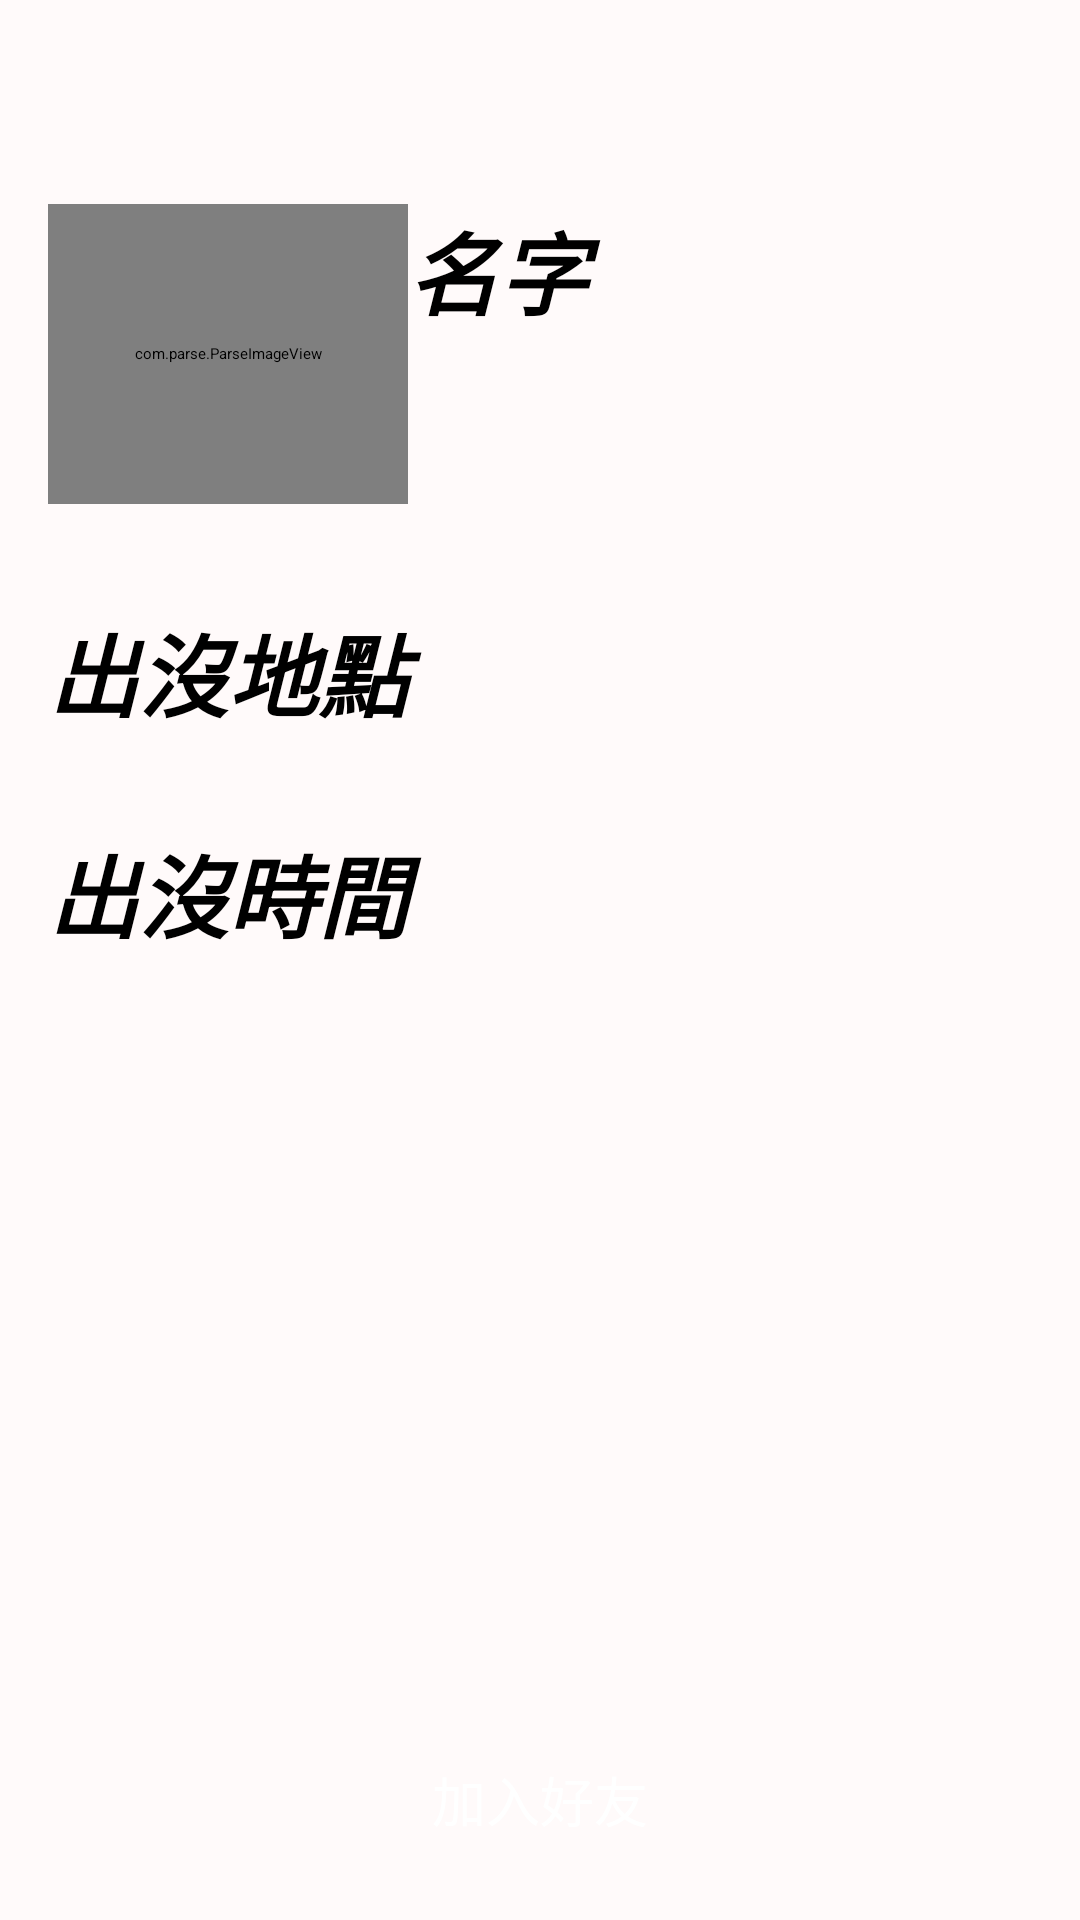

Produce the Android XML layout that renders to this screen, including the resource entries it uses.
<!-- AndroidManifest.xml: application theme ExampleTheme -->
<!-- res/layout/quickplay.xml -->
<RelativeLayout xmlns:android="http://schemas.android.com/apk/res/android"
    xmlns:tools="http://schemas.android.com/tools"
    android:layout_width="match_parent"
    android:layout_height="match_parent"
    android:background="#FFFAFA"
    android:paddingBottom="@dimen/activity_vertical_margin"
    android:paddingLeft="@dimen/activity_horizontal_margin"
    android:paddingRight="@dimen/activity_horizontal_margin"
    android:paddingTop="@dimen/activity_vertical_margin"
    tools:context="com.sinch.messagingtutorial.app.LoginActivity" >

    <TextView
        android:id="@+id/Realname"
        android:layout_width="fill_parent"
        android:layout_height="wrap_content"
        android:layout_alignTop="@+id/personalprfile"
        android:layout_toRightOf="@+id/personalprfile"
        android:ellipsize="marquee"
        android:focusable="true"
        android:focusableInTouchMode="true"
        android:gravity="left"
        android:marqueeRepeatLimit="marquee_forever"
        android:singleLine="true"
        android:text="名字"
        android:textSize="30sp"
        android:textStyle="bold|italic" />

    <TextView
        android:id="@+id/ParseRealname"
        android:layout_width="fill_parent"
        android:layout_height="wrap_content"
        android:layout_alignLeft="@+id/Realname"
        android:layout_below="@+id/Realname"
        android:ellipsize="marquee"
        android:focusable="true"
        android:focusableInTouchMode="true"
        android:gravity="left"
        android:marqueeRepeatLimit="marquee_forever"
        android:singleLine="true"
        android:textSize="25sp"
        android:textStyle="bold|italic" />

<com.parse.ParseImageView
            android:id="@+id/personalprfile"
            android:layout_width="120dp"
            android:layout_height="100dp"
            android:layout_alignParentLeft="true"
            android:layout_alignParentTop="true"
            android:layout_marginTop="52dp"
             />

    <TextView
        android:id="@+id/Usualplace"
        android:layout_width="fill_parent"
        android:layout_height="wrap_content"
        android:layout_alignLeft="@+id/personalprfile"
        android:layout_below="@+id/personalprfile"
        android:layout_marginTop="34dp"
        android:ellipsize="marquee"
        android:focusable="true"
        android:focusableInTouchMode="true"
        android:gravity="left"
        android:marqueeRepeatLimit="marquee_forever"
        android:singleLine="true"
        android:text="出沒地點"
        android:textSize="30sp"
        android:textStyle="bold|italic" />

    <TextView
        android:id="@+id/ParseUsualplace"
        android:layout_width="fill_parent"
        android:layout_height="wrap_content"
        android:layout_alignLeft="@+id/personalprfile"
        android:layout_below="@+id/personalprfile"
        android:layout_marginTop="74dp"
        android:ellipsize="marquee"
        android:focusable="true"
        android:focusableInTouchMode="true"
        android:gravity="left"
        android:marqueeRepeatLimit="marquee_forever"
        android:singleLine="true"
        android:textSize="25sp"
        android:textStyle="bold|italic" />

    <TextView
        android:id="@+id/ParseUsualtime"
        android:layout_width="fill_parent"
        android:layout_height="wrap_content"
        android:layout_alignLeft="@+id/ParseUsualplace"
        android:layout_below="@+id/ParseUsualplace"
        android:layout_marginTop="42dp"
        android:ellipsize="marquee"
        android:focusable="true"
        android:focusableInTouchMode="true"
        android:gravity="left"
        android:marqueeRepeatLimit="marquee_forever"
        android:singleLine="true"
        android:textSize="25sp"
        android:textStyle="bold|italic" />

    <TextView
        android:id="@+id/Usualtime"
        android:layout_width="fill_parent"
        android:layout_height="wrap_content"
        android:layout_alignLeft="@+id/ParseUsualplace"
        android:layout_below="@+id/ParseUsualplace"
        android:ellipsize="marquee"
        android:focusable="true"
        android:focusableInTouchMode="true"
        android:gravity="left"
        android:marqueeRepeatLimit="marquee_forever"
        android:singleLine="true"
        android:text="出沒時間"
        android:textSize="30sp"
        android:textStyle="bold|italic" />

    <Button
        android:id="@+id/addfriend"
        style="@style/ParseLoginUI.Button"
        android:layout_alignLeft="@+id/ParseUsualtime"
        android:layout_alignParentBottom="true"
        android:layout_weight="0.5"
        android:text="加入好友" />

    <TextView
        android:id="@+id/ViewNewFriend"
        android:layout_width="fill_parent"
        android:layout_height="wrap_content"
        android:layout_alignBaseline="@+id/addfriend"
        android:layout_alignBottom="@+id/addfriend"
        android:layout_alignLeft="@+id/ParseUsualtime"
        android:ellipsize="marquee"
        android:focusable="true"
        android:focusableInTouchMode="true"
        android:marqueeRepeatLimit="marquee_forever"
        android:singleLine="true"
        android:textSize="30sp"
        android:textStyle="bold|italic" />

</RelativeLayout>
<!-- resources referenced by this layout -->
<resources>
  <dimen name="activity_horizontal_margin">16dp</dimen>
  <dimen name="activity_vertical_margin">16dp</dimen>
  <style name="ParseLoginUI.Button" parent="@android:style/Widget.Button">
          <item name="android:layout_width">match_parent</item>
          <item name="android:layout_height">48dp</item>
          <item name="android:background">
              @drawable/com_parse_ui_parse_login_button_background_selector
          </item>
          <item name="android:textColor">@color/com_parse_ui_parse_login_display_text</item>
          <item name="android:textSize">18sp</item>
      </style>
  <style name="ExampleTheme" parent="Theme.Sherlock.Light.DarkActionBar">
          <item name="homeAsUpIndicator">@drawable/new_indicator</item>
          <item name="android:homeAsUpIndicator">@drawable/new_indicator</item>
      </style>
  <color name="com_parse_ui_parse_login_display_text">@android:color/white</color>
  <!-- drawable new_indicator (drawable) -->
  <?xml version="1.0" encoding="utf-8"?>
  <layer-list xmlns:android="http://schemas.android.com/apk/res/android" >
  
      <item
          android:left="0dp"
          android:right="5dp">
          <bitmap android:src="@drawable/indictor" />
      </item>
  
  </layer-list>
  <!-- drawable indictor: png bitmap (drawable-mdpi, 285 bytes) -->
</resources>
